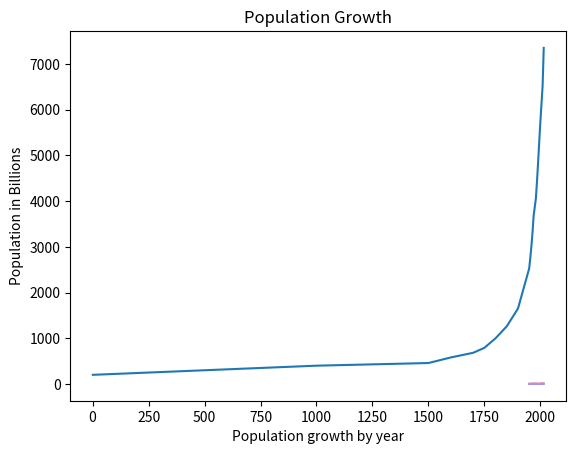

Reproduce this figure in Python.
#importing necessary libraries
import numpy as np
import pandas as pd
import matplotlib.pyplot as plt
import matplotlib.image as mpimg
%matplotlib inline

#plot a word population graph
years=[1,1000,1500,1600,1700,1750,1800,1850,1900,1950,1955,1960,1965,1970,1980,1985,1990,
       1995,2000,2005,2010,2015]
pops=[200,400,458,580,682,791,1000,1262,1650,2525,2758,3018,3322,3682,
      4061,4440,4853,5310,5735,6127,6520,7349]
plt.plot(years,pops)
plt.show

#Add labels and custom inline colours to the plot
years=[1950,1955,1960,1965,1970,1980,1985,1990,1995,2000,2005,2010,2015]
pops=[2.5,2.7,3.0,3.3,3.6,4.0,4.4,4.8,5.3,5.7,6.1,6.5,7.3]
plt.plot(years,pops,color=(255/255,100/255,100/255))
plt.ylabel("Population in Billions")
plt.xlabel("Population growth by year")
plt.title("Population Growth")
plt.show

#plotting multiple lines and different lines
years=[1950,1955,1960,1965,1970,1980,1985,1990,1995,2000,2005,2010,2015]
pops=[2.5,2.7,3.0,3.3,3.6,4.0,4.4,4.8,5.3,5.7,6.1,6.5,7.3]
death=[1.2,1.1,1.2,2.1,2.0,2.3,1.8,1.9,2.6,1.6,2.4,2.4,4.0]
plt.plot(years,pops,'--',color=(255/255,100/255,100/255))
plt.plot(years,death,color=(.6,.6,1))
plt.ylabel("Population in Billions")
plt.xlabel("Population growth by year")
plt.title("Population Growth")
plt.show